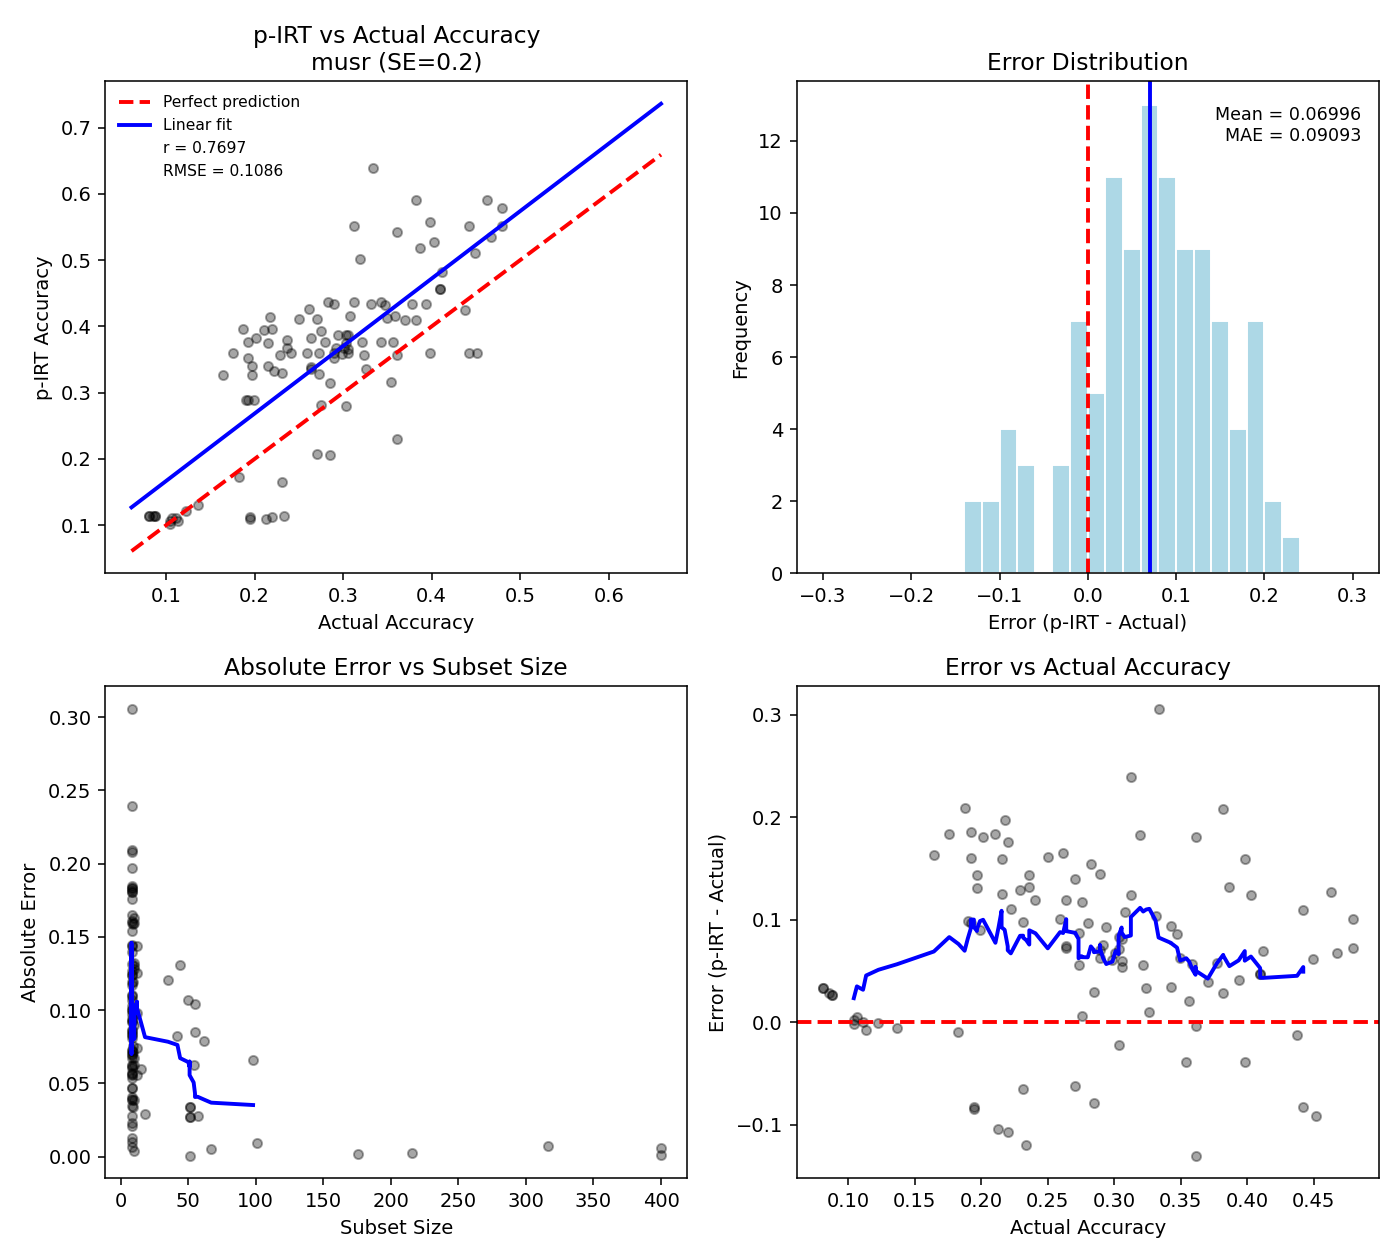

Values plotted in this chart, from the file beside it:
model, pirt_accuracy, theta, n_subset_items, n_all_items, actual_accuracy, se_reached, error, abs_error, squared_error
01-ai/Yi-1.5-6B, 0.5573, 0.9551, 8, 432, 0.3981, 0.1294, 0.1592, 0.1592, 0.02535
AicoresSecurity/Cybernet-Sec-3B-R1-V0-Co…, 0.4098, 0.2036, 8, 432, 0.3704, 0.179, 0.03943, 0.03943, 0.001555
AicoresSecurity/Cybernet-Sec-3B-R1-V1.1, 0.4345, 0.3509, 8, 432, 0.3773, 0.1822, 0.05718, 0.05718, 0.00327
BEE-spoke-data/smol_llama-220M-GQA-finew…, 0.3154, -0.5079, 10, 432, 0.3542, 0.1952, -0.03874, 0.03874, 0.001501
BlackBeenie/Neos-Llama-3.1-base, 0.1134, -3.802, 35, 432, 0.2338, 0.1941, -0.1204, 0.1204, 0.01449
BramVanroy/fietje-2-chat, 0.3672, -0.08778, 9, 432, 0.2917, 0.1964, 0.07548, 0.07548, 0.005698
BramVanroy/fietje-2-instruct, 0.336, -0.3418, 8, 432, 0.2639, 0.1891, 0.07215, 0.07215, 0.005205
Daemontatox/Zirel_1.5, 0.3681, -0.08754, 10, 432, 0.3009, 0.1909, 0.06714, 0.06714, 0.004507
DavieLion/Llama-3.2-1B-SPIN-iter3, 0.4365, 0.3637, 8, 432, 0.3125, 0.1702, 0.124, 0.124, 0.01538
DeepMount00/Lexora-Lite-3B, 0.3867, 0.05236, 8, 432, 0.294, 0.1994, 0.09268, 0.09268, 0.00859
EpistemeAI/Athena-gemma-2-2b-it, 0.3595, -0.1536, 8, 432, 0.4514, 0.1985, -0.09192, 0.09192, 0.008448
EpistemeAI/Athene-codegemma-2-7b-it-alpa…, 0.5793, 1.041, 8, 432, 0.4792, 0.05446, 0.1001, 0.1001, 0.01003
EpistemeAI/Reasoning-Llama-3.2-1B-Instru…, 0.3595, -0.1536, 8, 432, 0.1759, 0.1985, 0.1835, 0.1835, 0.03369
EpistemeAI/ReasoningCore-3B-Instruct-r01…, 0.4098, 0.2036, 8, 432, 0.3819, 0.179, 0.02786, 0.02786, 0.0007762
J-LAB/Thynk_orpo, 0.5518, 0.922, 8, 432, 0.4421, 0.0866, 0.1097, 0.1097, 0.01202
JayHyeon/Qwen2.5-0.5B-SFT, 0.3271, -0.4066, 10, 432, 0.1968, 0.1728, 0.1304, 0.1304, 0.017
JayHyeon/Qwen2.5-0.5B-SFT-1e-5-2ep, 0.2888, -0.7887, 10, 432, 0.1898, 0.1375, 0.09895, 0.09895, 0.009791
JayHyeon/Qwen2.5-0.5B-SFT-1e-5-5ep, 0.2888, -0.7887, 10, 432, 0.1921, 0.1375, 0.09663, 0.09663, 0.009338
JayHyeon/Qwen2.5-0.5B-SFT-2e-5-2ep, 0.3403, -0.3108, 12, 432, 0.1968, 0.1953, 0.1435, 0.1435, 0.0206
JayHyeon/Qwen2.5-0.5B-SFT-2e-5-2ep-DPOP_…, 0.1114, -3.781, 67, 432, 0.1065, 0.198, 0.004871, 0.004871, 2.3729176095334853e-05
JayHyeon/Qwen2.5-0.5B-SFT-2e-5-2ep-DPOP_…, 0.1147, -3.784, 51, 432, 0.08796, 0.1991, 0.02675, 0.02675, 0.0007154
JayHyeon/Qwen2.5-0.5B-SFT-2e-5-2ep-DPO_3…, 0.1063, -3.763, 176, 432, 0.1042, 0.1997, 0.002083, 0.002083, 4.340457287095287e-06
JayHyeon/Qwen2.5-0.5B-SFT-2e-5-2ep-DPO_5…, 0.1147, -3.784, 51, 432, 0.08796, 0.1991, 0.02675, 0.02675, 0.0007154
JayHyeon/Qwen2.5-0.5B-SFT-2e-5-2ep-MDPO_…, 0.1136, -3.783, 57, 432, 0.08565, 0.1982, 0.02798, 0.02798, 0.0007828
JayHyeon/Qwen2.5-0.5B-SFT-2e-5-2ep-MDPO_…, 0.1019, -3.763, 216, 432, 0.1042, 0.2, -0.002255, 0.002255, 5.084786987451449e-06
JayHyeon/Qwen2.5-0.5B-SFT-2e-5-5ep-MDPO_…, 0.1309, -3.2, 400, 432, 0.1366, 0.269, -0.00565, 0.00565, 3.191809959918543e-05
JayHyeon/Qwen2.5-0.5B-SFT-7e-5, 0.3403, -0.3108, 12, 432, 0.2153, 0.1953, 0.125, 0.125, 0.01562
JayHyeon/Qwen_0.5-MDPO_0.5_1e-5-3ep_0alp…, 0.1115, -3.793, 51, 432, 0.1111, 0.1936, 0.0003479, 0.0003479, 1.2106383813126245e-07
JayHyeon/Qwen_0.5-MDPO_0.5_3e-7-1ep_0alp…, 0.1147, -3.784, 51, 432, 0.08102, 0.1991, 0.03369, 0.03369, 0.001135
JayHyeon/Qwen_0.5-MDPO_0.5_4e-6-3ep_0alp…, 0.1061, -3.775, 316, 432, 0.1134, 0.1946, -0.00731, 0.00731, 5.3434816531685274e-05
JayHyeon/Qwen_0.5-VDPO_5e-7-1ep_0alp_0la…, 0.1147, -3.784, 51, 432, 0.08102, 0.1991, 0.03369, 0.03369, 0.001135
JayHyeon/Qwen_0.5-rDPO_5e-7-3ep_0vpo_con…, 0.1217, -3.287, 400, 432, 0.1227, 0.2669, -0.00102, 0.00102, 1.0403575444743744e-06
Kimargin/GPT-NEO-1.3B-wiki, 0.2058, -1.941, 62, 432, 0.2847, 0.1995, -0.07897, 0.07897, 0.006236
LEESM/llama-2-7b-hf-lora-oki10p, 0.3575, -0.168, 10, 432, 0.2292, 0.1896, 0.1284, 0.1284, 0.01648
LLM4Binary/llm4decompile-1.3b-v2, 0.2304, -1.523, 44, 432, 0.3611, 0.1992, -0.1307, 0.1307, 0.01709
LilRg/10PRYMMAL-3B-slerp, 0.5518, 0.922, 8, 432, 0.4792, 0.0866, 0.07261, 0.07261, 0.005273
MaziyarPanahi/calme-2.1-phi3.5-4b, 0.4565, 0.4719, 8, 432, 0.4097, 0.1619, 0.04679, 0.04679, 0.00219
Mxode/NanoLM-1B-Instruct-v1.1, 0.3517, -0.2214, 10, 432, 0.1921, 0.1954, 0.1596, 0.1596, 0.02547
NYTK/PULI-LlumiX-32K, 0.3867, 0.05236, 8, 432, 0.3032, 0.1994, 0.08342, 0.08342, 0.006959
Nexesenex/Llama_3.2_3b_Kermes_v2, 0.415, 0.2388, 8, 432, 0.3588, 0.1704, 0.05619, 0.05619, 0.003157
Nexesenex/Nemotron_W_4b_Halo_0.1, 0.3772, -0.02059, 8, 432, 0.3218, 0.1987, 0.0554, 0.0554, 0.003069
Nexesenex/Qwen_2.5_3b_Smarteaz_0.01a, 0.336, -0.3418, 8, 432, 0.3264, 0.1891, 0.009647, 0.009647, 9.306846304362094e-05
NikolaSigmoid/DeepSeek-R1-Distill-Qwen-1…, 0.4365, 0.3637, 8, 432, 0.2824, 0.1702, 0.1541, 0.1541, 0.02375
NotASI/FineTome-v1.5-Llama3.2-1B-1007, 0.3595, -0.1536, 8, 432, 0.2593, 0.1985, 0.1002, 0.1002, 0.01004
Novaciano/LEWD-Mental-Cultist-3.2-1B, 0.3966, 0.1166, 8, 432, 0.1875, 0.1969, 0.2091, 0.2091, 0.04372
OpenBuddy/openbuddy-zero-3b-v21.2-32k, 0.3286, -0.4078, 12, 432, 0.2731, 0.1962, 0.05546, 0.05546, 0.003076
PJMixers-Dev/LLaMa-3.2-Instruct-JankMixB…, 0.4341, 0.3484, 8, 432, 0.331, 0.1617, 0.1031, 0.1031, 0.01063
Qwen/Qwen2.5-Math-7B-Instruct, 0.3595, -0.1536, 8, 432, 0.3056, 0.1985, 0.05392, 0.05392, 0.002907
RESMPDEV/Qwen2-Wukong-0.5B, 0.2817, -0.8593, 8, 432, 0.2755, 0.1716, 0.006221, 0.006221, 3.869667116990516e-05
Rakuten/RakutenAI-2.0-mini-instruct, 0.3955, 0.1084, 8, 432, 0.2199, 0.1967, 0.1756, 0.1756, 0.03082
Sakalti/Anemoi-3B, 0.5418, 0.8832, 8, 432, 0.3611, 0.1075, 0.1807, 0.1807, 0.03265
Sakalti/Llama3.2-3B-Uranus-1, 0.4816, 0.599, 8, 432, 0.412, 0.1863, 0.06955, 0.06955, 0.004837
Sakalti/Qwen2.5-1B-Instruct, 0.3828, 0.02703, 9, 432, 0.2639, 0.1877, 0.1189, 0.1189, 0.01413
Sakalti/SJT-0.5B, 0.3271, -0.4066, 10, 432, 0.1644, 0.1728, 0.1628, 0.1628, 0.0265
Sakalti/Saba1.5-Pro-3B, 0.3595, -0.1536, 8, 432, 0.4421, 0.1985, -0.08266, 0.08266, 0.006832
Sakalti/Sailor-japanese, 0.4327, 0.3375, 8, 432, 0.3472, 0.1958, 0.08551, 0.08551, 0.007311
Sicarius-Prototyping/Micropenis_1B, 0.3294, -0.3907, 12, 432, 0.2315, 0.1929, 0.09792, 0.09792, 0.009588
SicariusSicariiStuff/2B_or_not_2B, 0.6391, 1.295, 8, 432, 0.3333, 0.1026, 0.3057, 0.3057, 0.09347
Spestly/Athena-1-3B, 0.5182, 0.7754, 8, 432, 0.3866, 0.1786, 0.1316, 0.1316, 0.01733
Telugu-LLM-Labs/Indic-gemma-2b-finetuned…, 0.3743, -0.02958, 9, 432, 0.3032, 0.1965, 0.07106, 0.07106, 0.00505
... 50 more rows
